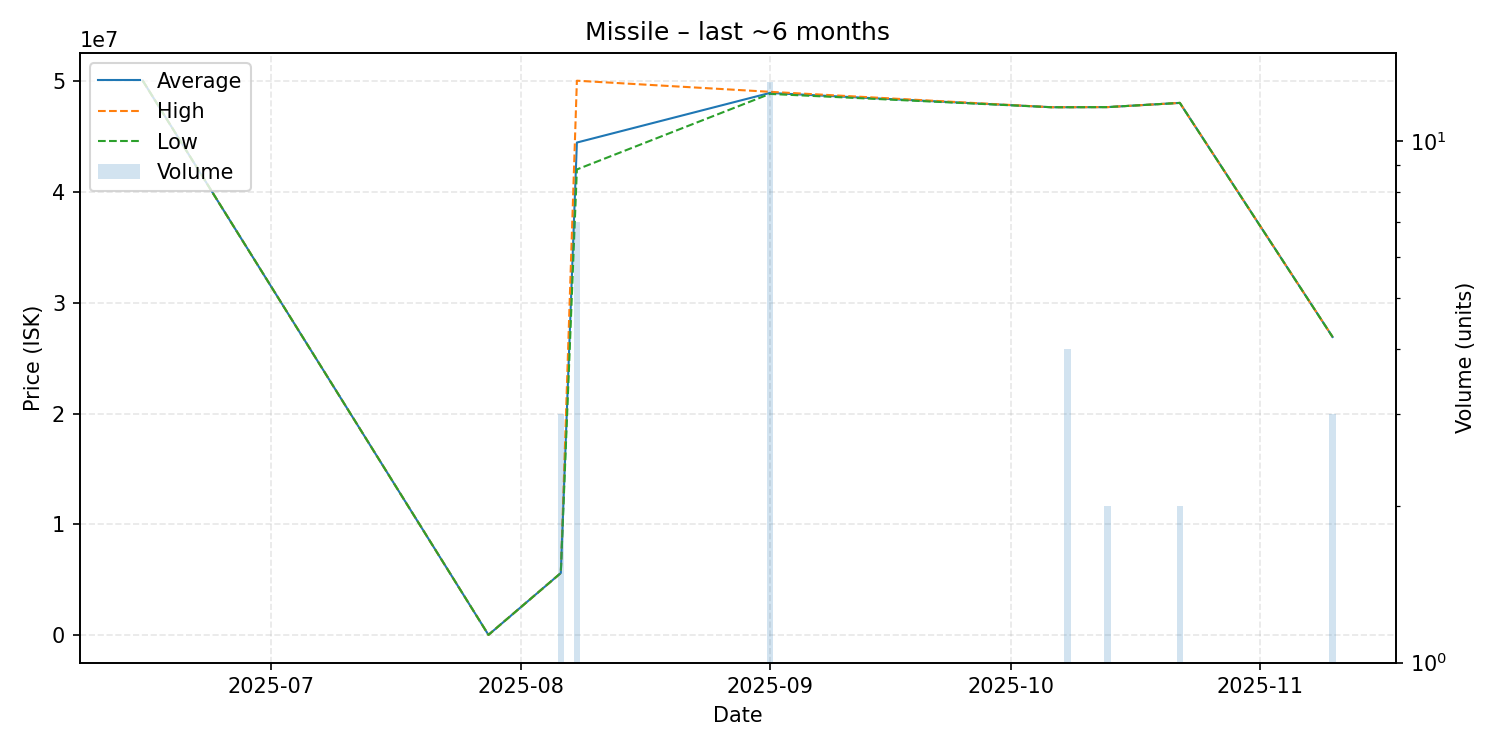

The file beside this chart, header and first rows:
date, average, highest, lowest, order_count, volume
2025-06-15, 50000000, 50000000, 50000000, 1, 1
2025-07-28, 44540, 44540, 44540, 1, 1
2025-08-06, 5620000, 5620000, 5620000, 2, 3
2025-08-08, 44425714, 50000000, 42000000, 4, 7
2025-09-01, 48895385, 49000000, 48810000, 4, 13
2025-10-06, 47610000, 47610000, 47610000, 1, 1
2025-10-08, 47610000, 47610000, 47610000, 3, 4
2025-10-13, 47620000, 47620000, 47620000, 1, 2
2025-10-22, 48000000, 48000000, 48000000, 1, 2
2025-11-10, 26900000, 26900000, 26900000, 1, 3
